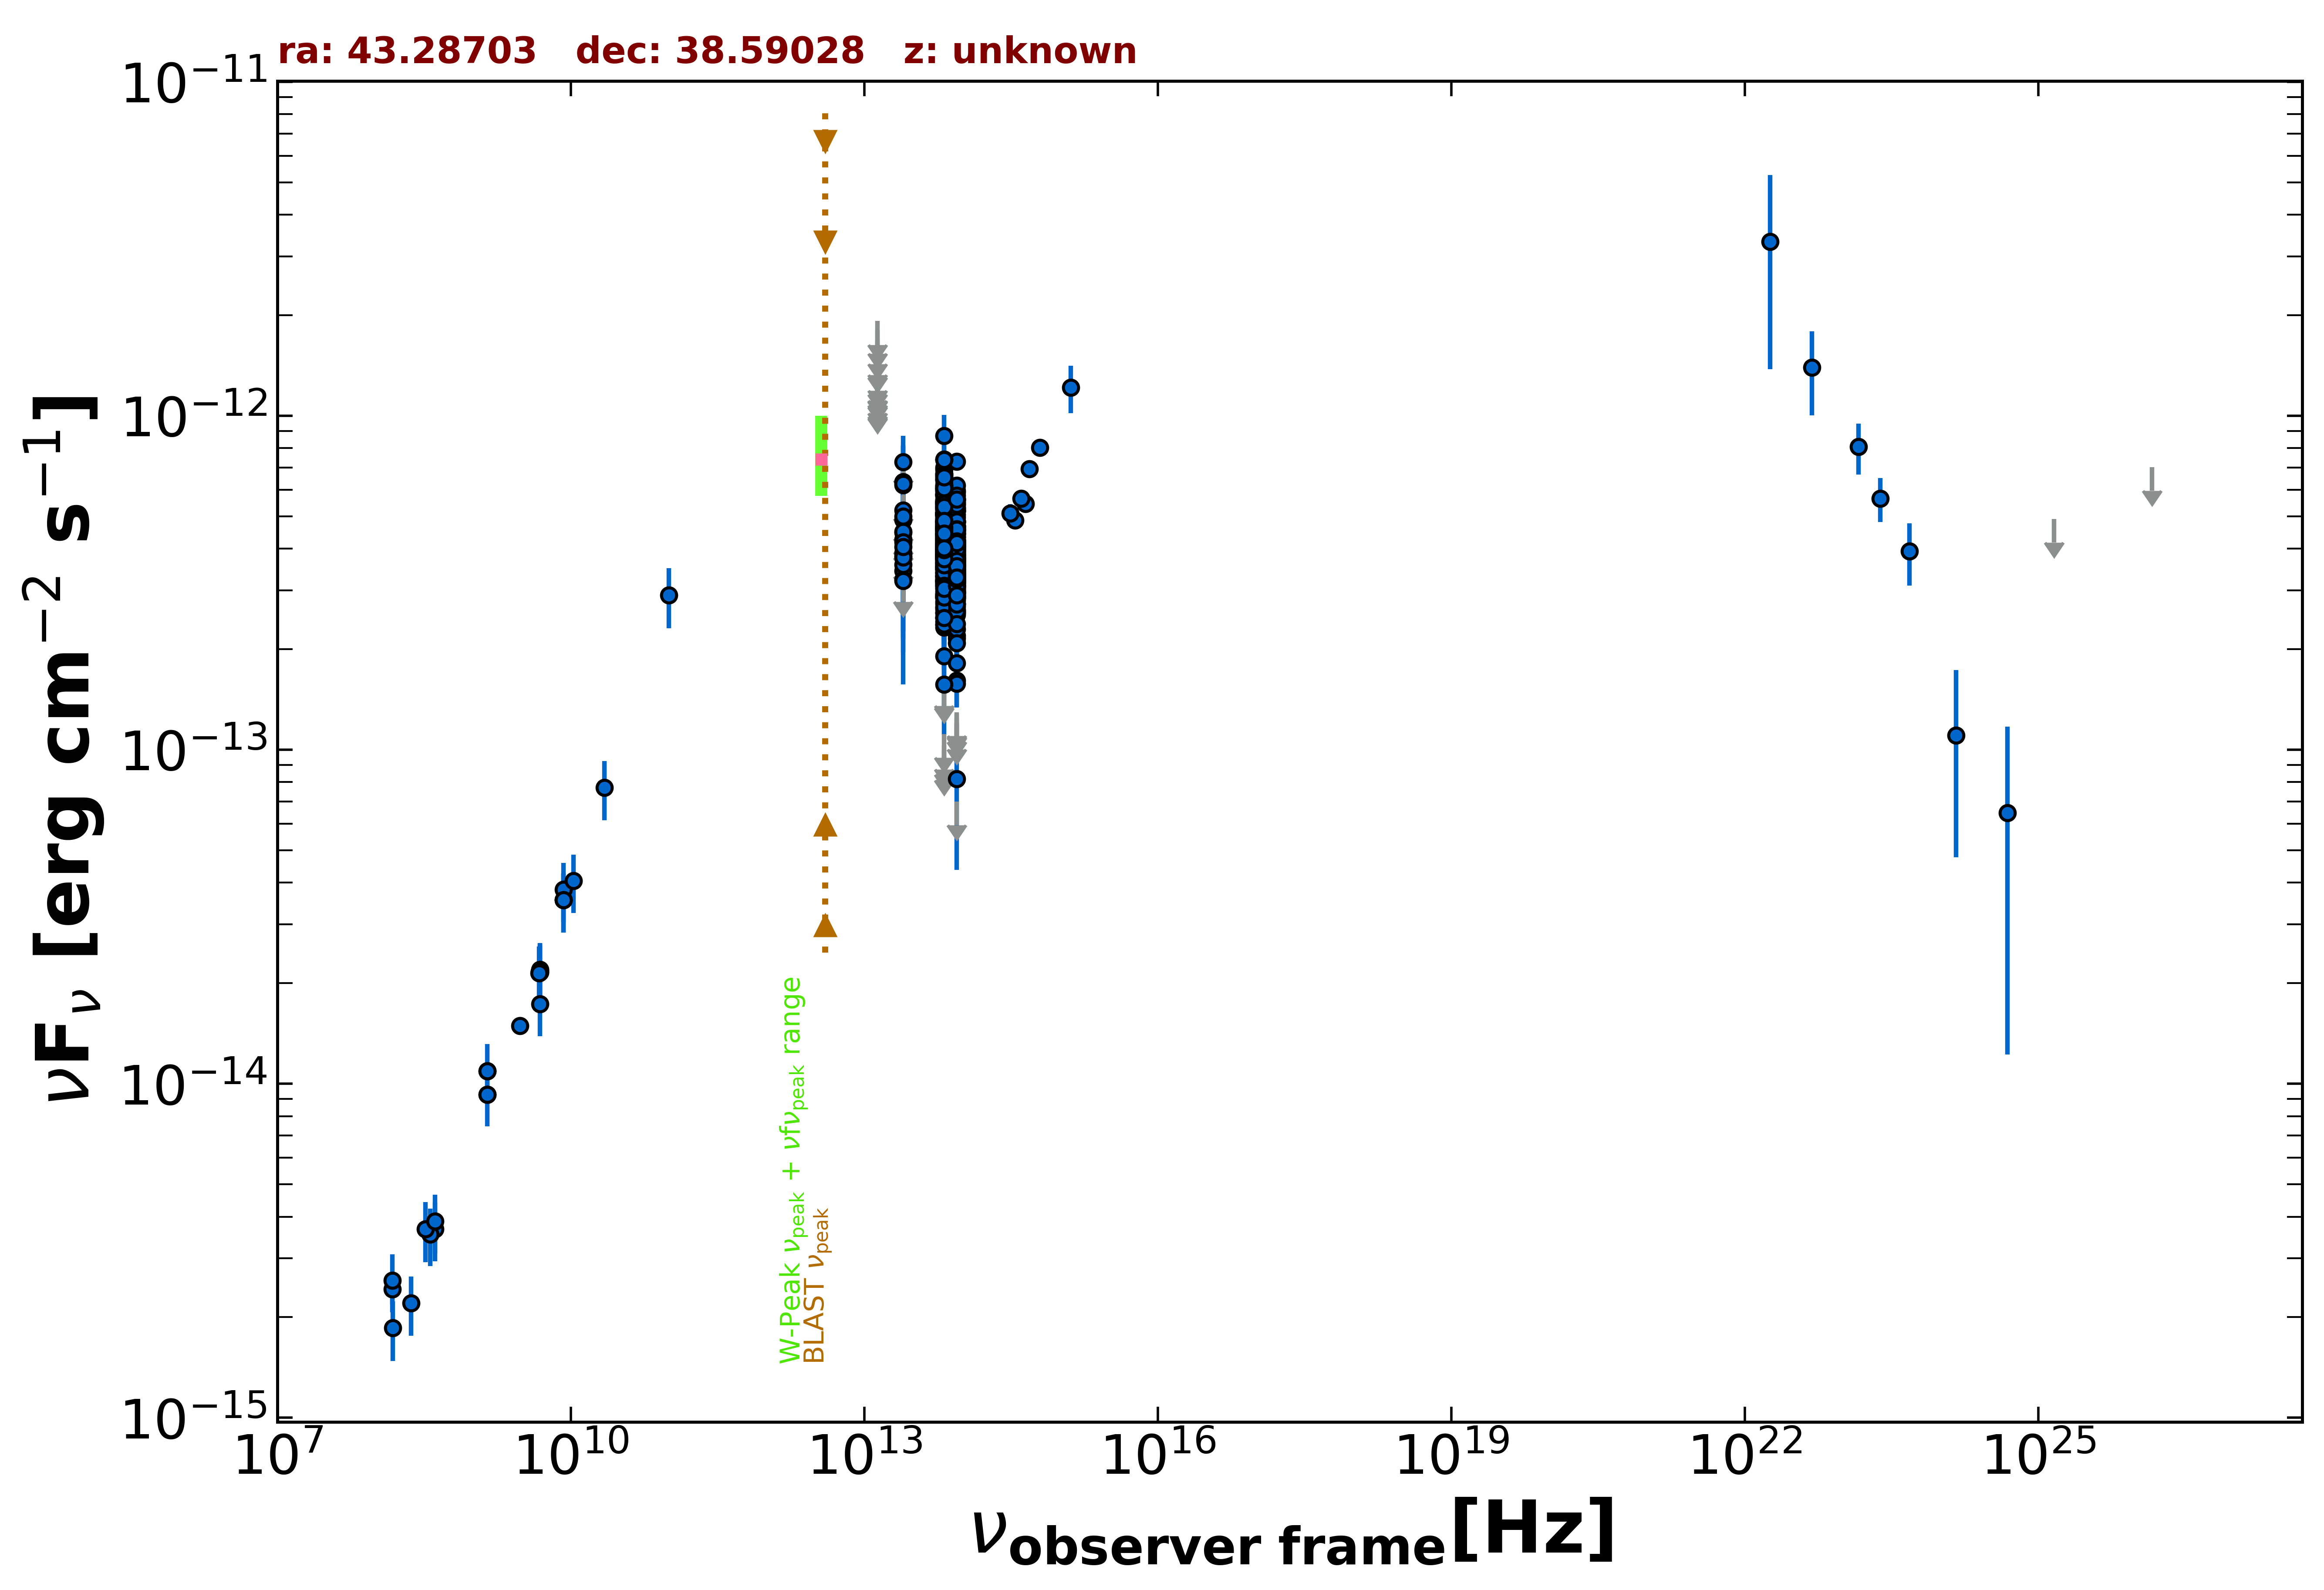

Source data for this figure (header and first rows):
freq., flux, err_flux, MJD_start, MJD_end, flag, catalog, reference
1.400e+09, 9.278e-15, 2.785e-16, 55000, 55000, , NVSS, Condon et al. 1998  AJ  115  1693
3.000e+09, 1.494e-14, 5.000e-17, 55000, 55000, , VLASSQL, Gordon et al. 2021  ApJS  255  30
1.500e+08, 2.428e-15, 2.425e-16, 55000, 55000, , TGSS150, Intema et al. 2017  A&A  598  A781
8.400e+09, 3.552e-14, 0.000e+00, 55000, 55000, , CRATES, Healey et al. 2007  ApJS  171  61
4.800e+09, 2.174e-14, 1.920e-15, 55000, 55000, , GB6, Gregory et al. 1996  ApJS  103  427
4.800e+09, 2.160e-14, 2.640e-15, 55000, 55000, , GB87, Gregory et al. 1992  VizieR  VIII/14/j20…
4.850e+09, 2.158e-14, 0.000e+00, 55000, 55000, , NORTH20, White and Becker  1992  ApJS  79  331
1.400e+09, 1.093e-14, 0.000e+00, 55000, 55000, , NORTH20, White and Becker  1992  ApJS  79  331
3.650e+08, 3.566e-15, 0.000e+00, 55000, 55000, , NORTH20, White and Becker  1992  ApJS  79  331
1.000e+11, 2.902e-13, 5.900e-14, 55000, 55000, , PCCS2100, GHz The Planck Collaboration 2018  A&A  …
8.817e+13, 3.730e-13, 2.700e-15, 55000, 55000, , UNWISE, Schlafly et al. 2019  ApJS  240  30
6.517e+13, 4.590e-13, 4.100e-15, 55000, 55000, , UNWISE, Schlafly et al. 2019  ApJS  240  30
8.817e+13, 3.572e-13, 1.020e-14, 55000, 55000, , WISE, Wright et al. 2010  AJ  140  1868
6.517e+13, 4.076e-13, 1.315e-14, 55000, 55000, , WISE, Wright et al. 2010  AJ  140  1868
2.498e+13, 4.261e-13, 3.695e-14, 55000, 55000, , WISE, Wright et al. 2010  AJ  140  1868
1.363e+13, 7.891e-13, 1.388e-13, 55000, 55000, , WISE, Wright et al. 2010  AJ  140  1868
8.817e+13, 4.208e-13, 2.755e-14, 56698, 56698, , NEOWISE, Mainzer et al. 2014  ApJ  792  30
6.517e+13, 5.117e-13, 4.765e-14, 56698, 56698, , NEOWISE, Mainzer et al. 2014  ApJ  792  30
8.817e+13, 5.225e-13, 3.035e-14, 56698, 56698, , NEOWISE, Mainzer et al. 2014  ApJ  792  30
6.517e+13, 6.715e-13, 5.635e-14, 56698, 56698, , NEOWISE, Mainzer et al. 2014  ApJ  792  30
8.817e+13, 5.645e-13, 3.070e-14, 56698, 56698, , NEOWISE, Mainzer et al. 2014  ApJ  792  30
6.517e+13, 5.800e-13, 4.280e-14, 56698, 56698, , NEOWISE, Mainzer et al. 2014  ApJ  792  30
8.817e+13, 5.598e-13, 3.095e-14, 56699, 56699, , NEOWISE, Mainzer et al. 2014  ApJ  792  30
6.517e+13, 6.922e-13, 4.660e-14, 56699, 56699, , NEOWISE, Mainzer et al. 2014  ApJ  792  30
8.817e+13, 4.439e-13, 2.615e-14, 56698, 56698, , NEOWISE, Mainzer et al. 2014  ApJ  792  30
6.517e+13, 4.590e-13, 4.360e-14, 56698, 56698, , NEOWISE, Mainzer et al. 2014  ApJ  792  30
8.817e+13, 5.624e-13, 3.110e-14, 56699, 56699, , NEOWISE, Mainzer et al. 2014  ApJ  792  30
6.517e+13, 6.580e-13, 4.185e-14, 56699, 56699, , NEOWISE, Mainzer et al. 2014  ApJ  792  30
8.817e+13, 1.612e-13, 2.725e-14, 56698, 56698, , NEOWISE, Mainzer et al. 2014  ApJ  792  30
6.517e+13, 2.567e-13, 4.370e-14, 56698, 56698, , NEOWISE, Mainzer et al. 2014  ApJ  792  30
8.817e+13, 5.971e-13, 2.975e-14, 56699, 56699, , NEOWISE, Mainzer et al. 2014  ApJ  792  30
6.517e+13, 7.006e-13, 4.715e-14, 56699, 56699, , NEOWISE, Mainzer et al. 2014  ApJ  792  30
8.817e+13, 7.306e-13, 3.365e-14, 56695, 56695, , NEOWISE, Mainzer et al. 2014  ApJ  792  30
6.517e+13, 8.699e-13, 1.366e-13, 56695, 56695, , NEOWISE, Mainzer et al. 2014  ApJ  792  30
8.817e+13, 4.314e-13, 3.140e-14, 56698, 56698, , NEOWISE, Mainzer et al. 2014  ApJ  792  30
6.517e+13, 6.012e-13, 5.210e-14, 56698, 56698, , NEOWISE, Mainzer et al. 2014  ApJ  792  30
8.817e+13, 5.900e-13, 4.025e-14, 56698, 56698, , NEOWISE, Mainzer et al. 2014  ApJ  792  30
6.517e+13, 7.397e-13, 4.705e-14, 56698, 56698, , NEOWISE, Mainzer et al. 2014  ApJ  792  30
8.817e+13, 6.195e-13, 2.970e-14, 56698, 56698, , NEOWISE, Mainzer et al. 2014  ApJ  792  30
6.517e+13, 6.413e-13, 4.375e-14, 56698, 56698, , NEOWISE, Mainzer et al. 2014  ApJ  792  30
8.817e+13, 5.288e-13, 3.020e-14, 56698, 56698, , NEOWISE, Mainzer et al. 2014  ApJ  792  30
6.517e+13, 5.339e-13, 4.135e-14, 56698, 56698, , NEOWISE, Mainzer et al. 2014  ApJ  792  30
8.817e+13, 4.188e-13, 2.625e-14, 57251, 57251, , NEOWISE, Mainzer et al. 2014  ApJ  792  30
6.517e+13, 3.871e-13, 5.365e-14, 57251, 57251, , NEOWISE, Mainzer et al. 2014  ApJ  792  30
8.817e+13, 2.801e-13, 2.630e-14, 57250, 57250, , NEOWISE, Mainzer et al. 2014  ApJ  792  30
6.517e+13, 4.241e-13, 4.385e-14, 57250, 57250, , NEOWISE, Mainzer et al. 2014  ApJ  792  30
8.817e+13, 4.235e-13, 2.730e-14, 57251, 57251, , NEOWISE, Mainzer et al. 2014  ApJ  792  30
6.517e+13, 4.544e-13, 5.160e-14, 57251, 57251, , NEOWISE, Mainzer et al. 2014  ApJ  792  30
8.817e+13, 4.322e-13, 2.710e-14, 57250, 57250, , NEOWISE, Mainzer et al. 2014  ApJ  792  30
6.517e+13, 5.165e-13, 4.045e-14, 57250, 57250, , NEOWISE, Mainzer et al. 2014  ApJ  792  30
8.817e+13, 4.426e-13, 3.425e-14, 57251, 57251, , NEOWISE, Mainzer et al. 2014  ApJ  792  30
6.517e+13, 4.260e-13, 4.795e-14, 57251, 57251, , NEOWISE, Mainzer et al. 2014  ApJ  792  30
8.817e+13, 4.154e-13, 2.795e-14, 57250, 57250, , NEOWISE, Mainzer et al. 2014  ApJ  792  30
6.517e+13, 4.728e-13, 4.535e-14, 57250, 57250, , NEOWISE, Mainzer et al. 2014  ApJ  792  30
8.817e+13, 4.173e-13, 2.690e-14, 57250, 57250, , NEOWISE, Mainzer et al. 2014  ApJ  792  30
6.517e+13, 5.043e-13, 4.045e-14, 57250, 57250, , NEOWISE, Mainzer et al. 2014  ApJ  792  30
8.817e+13, 3.481e-13, 2.635e-14, 57250, 57250, , NEOWISE, Mainzer et al. 2014  ApJ  792  30
6.517e+13, 4.118e-13, 3.910e-14, 57250, 57250, , NEOWISE, Mainzer et al. 2014  ApJ  792  30
8.817e+13, 2.979e-13, 3.740e-14, 56889, 56889, , NEOWISE, Mainzer et al. 2014  ApJ  792  30
6.517e+13, 5.280e-13, 5.165e-14, 56889, 56889, , NEOWISE, Mainzer et al. 2014  ApJ  792  30
... 626 more rows
